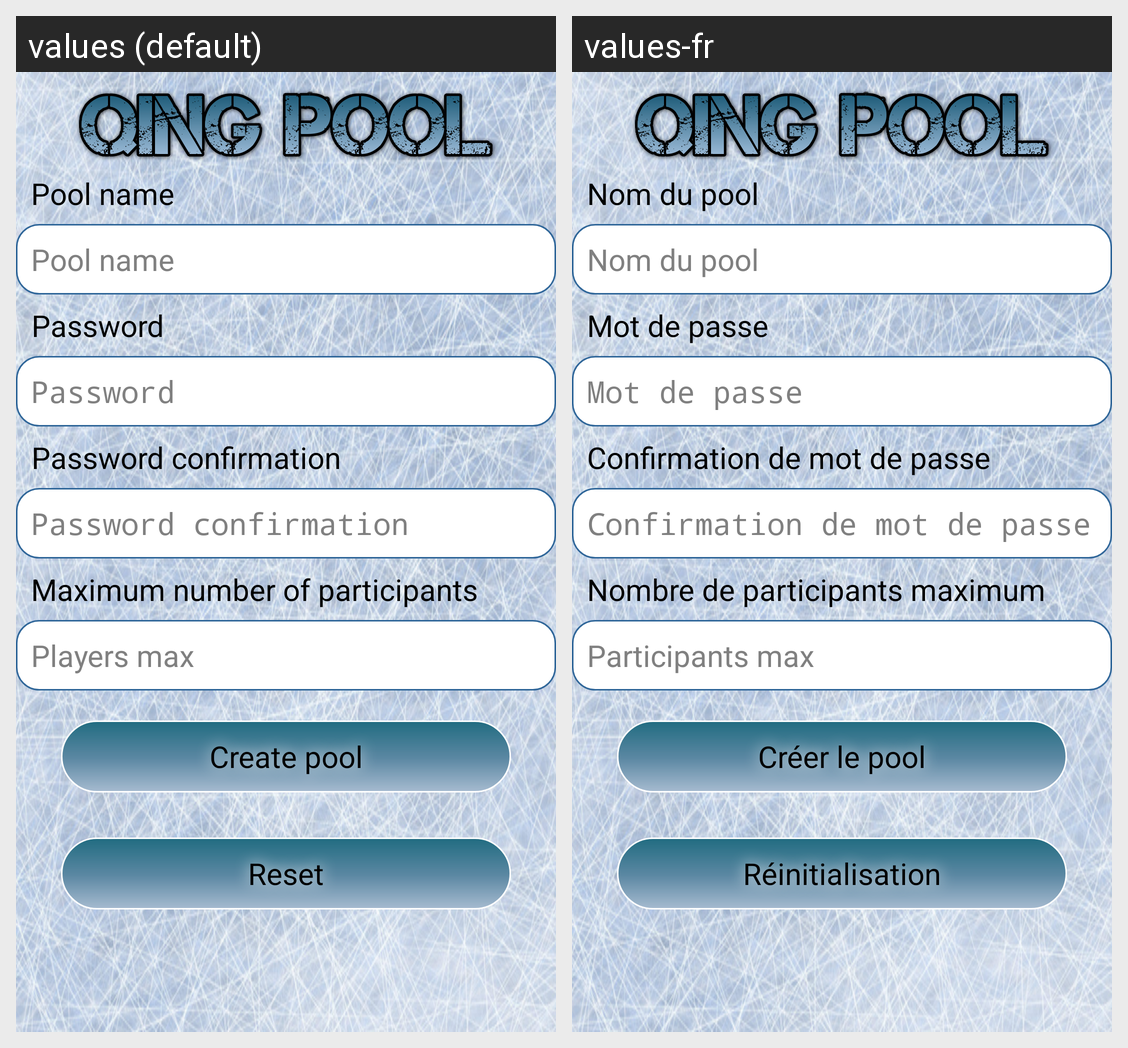

Strings drawn on this Android screen and how each of the app's shown locales translates them:
Android screen res/layout/nouveaupool.xml rendered under 2 locales, left to right: values (default), values-fr. Device: Nexus 5 (rendered at 1080×1920; each locale shown at half size, 540×960, under a caption strip naming it); theme AppTheme.
Strings drawn on this screen, with the default value and each locale's value (text and hints the layout hard-codes, and strings that could not be matched under every locale, appear in the picture but are not listed):

lblNomPool
  values: Pool name
  values-fr: Nom du pool

lblMdp
  values: Password
  values-fr: Mot de passe

lblConfMdp
  values: Password confirmation
  values-fr: Confirmation de mot de passe

lblNbPartMax
  values: Maximum number of participants
  values-fr: Nombre de participants maximum

lblNbPartMax1
  values: Players max
  values-fr: Participants max

btnCreerPool
  values: Create pool
  values-fr: Créer le pool

btnConnexionReset
  values: Reset
  values-fr: Réinitialisation
